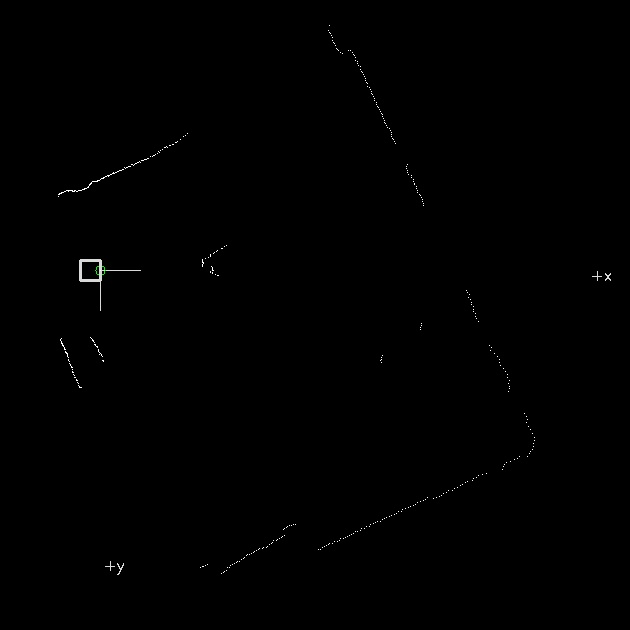

The table this chart was drawn from, first rows:
0, 0, -2.35619, 0, 0
1, 0, -2.35, 0, 0
2, 0, -2.344, 0, 0
3, 0, -2.338, 0, 0
4, 0, -2.332, 0, 0
5, 0, -2.326, 0, 0
6, 0, -2.319, 0, 0
7, 0, -2.313, 0, 0
8, 0, -2.307, 0, 0
9, 0, -2.301, 0, 0
10, 0, -2.295, 0, 0
11, 0, -2.289, 0, 0
12, 0, -2.283, 0, 0
13, 0, -2.276, 0, 0
14, 0, -2.27, 0, 0
15, 0, -2.264, 0, 0
16, 0, -2.258, 0, 0
17, 0, -2.252, 0, 0
18, 0, -2.246, 0, 0
19, 0, -2.24, 0, 0
20, 0, -2.233, 0, 0
21, 0, -2.227, 0, 0
22, 0, -2.221, 0, 0
23, 0, -2.215, 0, 0
24, 0, -2.209, 0, 0
25, 0, -2.203, 0, 0
26, 0, -2.197, 0, 0
27, 0, -2.191, 0, 0
28, 0, -2.184, 0, 0
29, 0, -2.178, 0, 0
30, 0, -2.172, 0, 0
31, 0, -2.166, 0, 0
32, 0, -2.16, 0, 0
33, 0, -2.154, 0, 0
34, 0, -2.148, 0, 0
35, 0, -2.141, 0, 0
36, 0, -2.135, 0, 0
37, 0, -2.129, 0, 0
38, 0, -2.123, 0, 0
39, 0, -2.117, 0, 0
40, 0, -2.111, 0, 0
41, 0, -2.105, 0, 0
42, 0, -2.098, 0, 0
43, 0, -2.092, 0, 0
44, 859, -2.086, -423.4, -747.4
45, 862, -2.08, -420.3, -752.6
46, 862, -2.074, -415.6, -755.2
47, 860, -2.068, -410, -756
48, 860, -2.062, -405.4, -758.5
49, 864, -2.056, -402.6, -764.5
50, 866, -2.049, -398.8, -768.7
51, 866, -2.043, -394.1, -771.1
52, 866, -2.037, -389.4, -773.5
53, 866, -2.031, -384.6, -775.9
54, 866, -2.025, -379.8, -778.3
55, 865, -2.019, -374.6, -779.7
56, 865, -2.013, -369.8, -782
57, 865, -2.006, -365, -784.2
58, 865, -2, -360.2, -786.4
59, 865, -1.994, -355.4, -788.6
60, 865, -1.988, -350.5, -790.8
... 664 more rows
